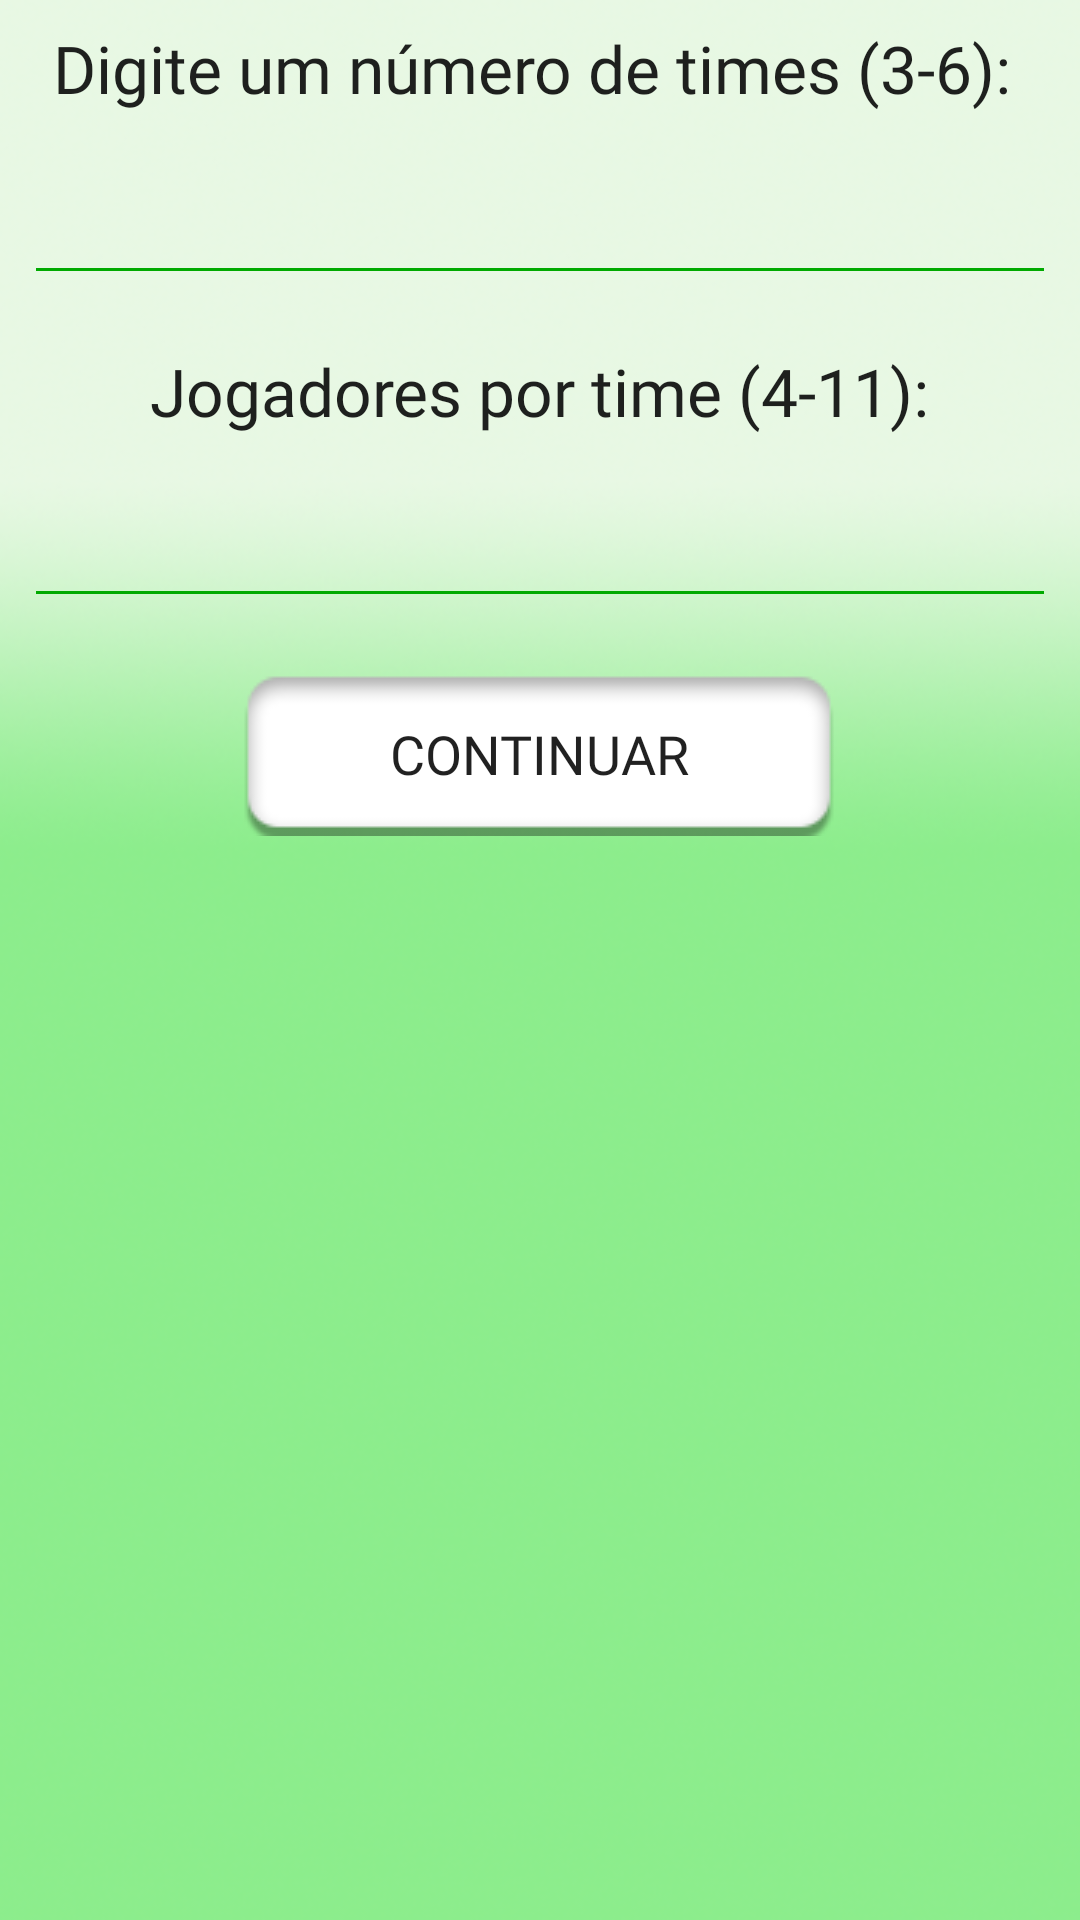

The Android layout XML behind this screen, and the referenced resources:
<!-- AndroidManifest.xml: application theme AppTheme.NoActionBar -->
<!-- res/layout/activity_multiorganizar.xml -->
<?xml version="1.0" encoding="utf-8"?>
<android.support.constraint.ConstraintLayout
    xmlns:android="http://schemas.android.com/apk/res/android"
    xmlns:app="http://schemas.android.com/apk/res-auto"
    xmlns:tools="http://schemas.android.com/tools"
    android:layout_width="match_parent"
    android:layout_height="match_parent"
    android:background="@drawable/fundopagina"
    >

    <TextView
        android:id="@+id/txtdnt"
        android:layout_width="wrap_content"
        android:layout_height="wrap_content"
        android:layout_marginBottom="8dp"
        android:layout_marginEnd="8dp"
        android:layout_marginTop="8dp"
        android:fontFamily="@font/rockwell"
        android:text="Digite um número de times (3-6):"
        android:textAppearance="@style/TextAppearance.AppCompat.Large"
        app:layout_constraintBottom_toBottomOf="parent"
        app:layout_constraintEnd_toEndOf="parent"
        app:layout_constraintHorizontal_bias="0.543"
        app:layout_constraintStart_toStartOf="parent"
        app:layout_constraintTop_toTopOf="parent"
        app:layout_constraintVertical_bias="0.0" />

    <EditText
        android:id="@+id/txtTimes"
        android:layout_width="0dp"
        android:layout_height="wrap_content"
        android:layout_marginBottom="8dp"
        android:layout_marginEnd="8dp"
        android:layout_marginStart="8dp"
        android:layout_marginTop="8dp"
        android:ems="10"
        android:inputType="textPersonName"
        app:layout_constraintBottom_toBottomOf="parent"
        app:layout_constraintEnd_toEndOf="parent"
        app:layout_constraintHorizontal_bias="0.0"
        app:layout_constraintStart_toStartOf="parent"
        app:layout_constraintTop_toTopOf="parent"
        app:layout_constraintVertical_bias="0.084"
        android:theme="@style/MyEditTextTheme" />

    <Button
        android:id="@+id/btnContinuar"
        android:layout_width="wrap_content"
        android:layout_height="wrap_content"
        android:layout_marginBottom="8dp"
        android:layout_marginEnd="8dp"
        android:layout_marginStart="8dp"
        android:layout_marginTop="8dp"
        android:background="@drawable/btn_selector"
        android:fontFamily="@font/rockwell"
        android:text="Continuar"
        android:textSize="18sp"
        app:layout_constraintBottom_toBottomOf="parent"
        app:layout_constraintEnd_toEndOf="parent"
        app:layout_constraintHorizontal_bias="0.497"
        app:layout_constraintStart_toStartOf="parent"
        app:layout_constraintTop_toTopOf="parent"
        app:layout_constraintVertical_bias="0.379" />

    <TextView
        android:id="@+id/txtjpt"
        android:layout_width="wrap_content"
        android:layout_height="wrap_content"
        android:layout_marginBottom="8dp"
        android:layout_marginEnd="8dp"
        android:layout_marginStart="8dp"
        android:layout_marginTop="8dp"
        android:fontFamily="@font/rockwell"
        android:text="Jogadores por time (4-11):"
        android:textAlignment="center"
        android:textAppearance="@style/TextAppearance.AppCompat.Large"
        app:layout_constraintBottom_toBottomOf="parent"
        app:layout_constraintEnd_toEndOf="parent"
        app:layout_constraintHorizontal_bias="0.496"
        app:layout_constraintStart_toStartOf="parent"
        app:layout_constraintTop_toTopOf="parent"
        app:layout_constraintVertical_bias="0.181" />

    <EditText
        android:id="@+id/txtNumero"
        android:layout_width="0dp"
        android:layout_height="wrap_content"
        android:layout_marginBottom="8dp"
        android:layout_marginEnd="8dp"
        android:layout_marginStart="8dp"
        android:layout_marginTop="8dp"
        android:ems="10"
        android:inputType="textPersonName"
        app:layout_constraintBottom_toBottomOf="parent"
        app:layout_constraintEnd_toEndOf="parent"
        app:layout_constraintStart_toStartOf="parent"
        app:layout_constraintTop_toTopOf="parent"
        app:layout_constraintVertical_bias="0.269"
        android:theme="@style/MyEditTextTheme"
        />

</android.support.constraint.ConstraintLayout>
<!-- resources referenced by this layout -->
<resources>
  <!-- drawable btn_selector (drawable) -->
  <?xml version="1.0" encoding="utf-8"?>
  <selector xmlns:android="http://schemas.android.com/apk/res/android">
      
      <item android:drawable="@drawable/botaopressionado" android:state_pressed="true"/>
  
      
      <item android:drawable="@drawable/botaoteste"/>
  </selector>
  <!-- drawable fundopagina: png bitmap (drawable, 166751 bytes) -->
  <style name="MyEditTextTheme">
          <item name="colorControlNormal">#00AA00</item>
          <item name="colorControlActivated">#000000</item>
          <item name="colorControlHighlight">#000000</item>
      </style>
  <style name="AppTheme.NoActionBar">
          <item name="windowActionBar">false</item>
          <item name="windowNoTitle">true</item>
      </style>
  <!-- drawable botaopressionado: png bitmap (drawable, 16936 bytes) -->
  <!-- drawable botaoteste: png bitmap (drawable, 17034 bytes) -->
</resources>
